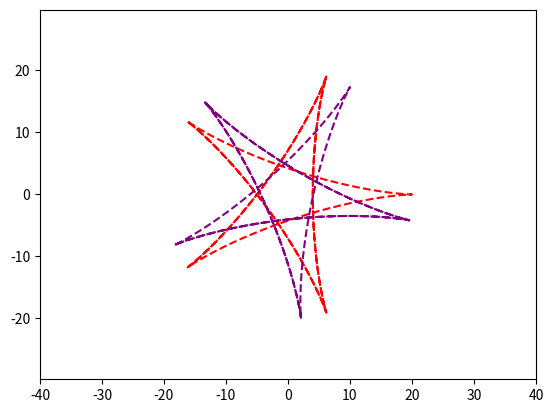

Generate this figure with matplotlib:
import numpy as np
import matplotlib.pyplot as plt
import matplotlib.animation as animation
 
fig, ax = plt.subplots()
line, = plt.plot([], [], '--', color='red', label='line')
edge = 40
plt.axis('equal')
 
ax.set_xlim(-edge, edge)
ax.set_ylim(-edge, edge)
 
x, y = [], []

def star():
    t=np.arange(-10,10,0.01)
    x = 12*np.cos(t)+ 8*np.cos(1.5*t)
    y = 12*np.sin(t)-8*np.sin(1.5*t)
    star, = plt.plot(x,y, '--', color='red', label='line')
    t = np.pi /3
    X = x*np.cos(t) - y*np.sin(t)
    Y = y*np.cos(t) + x*np.sin(t)
    star, = plt.plot(X,Y, '--', color='purple', label='line')

star()
plt.show()
